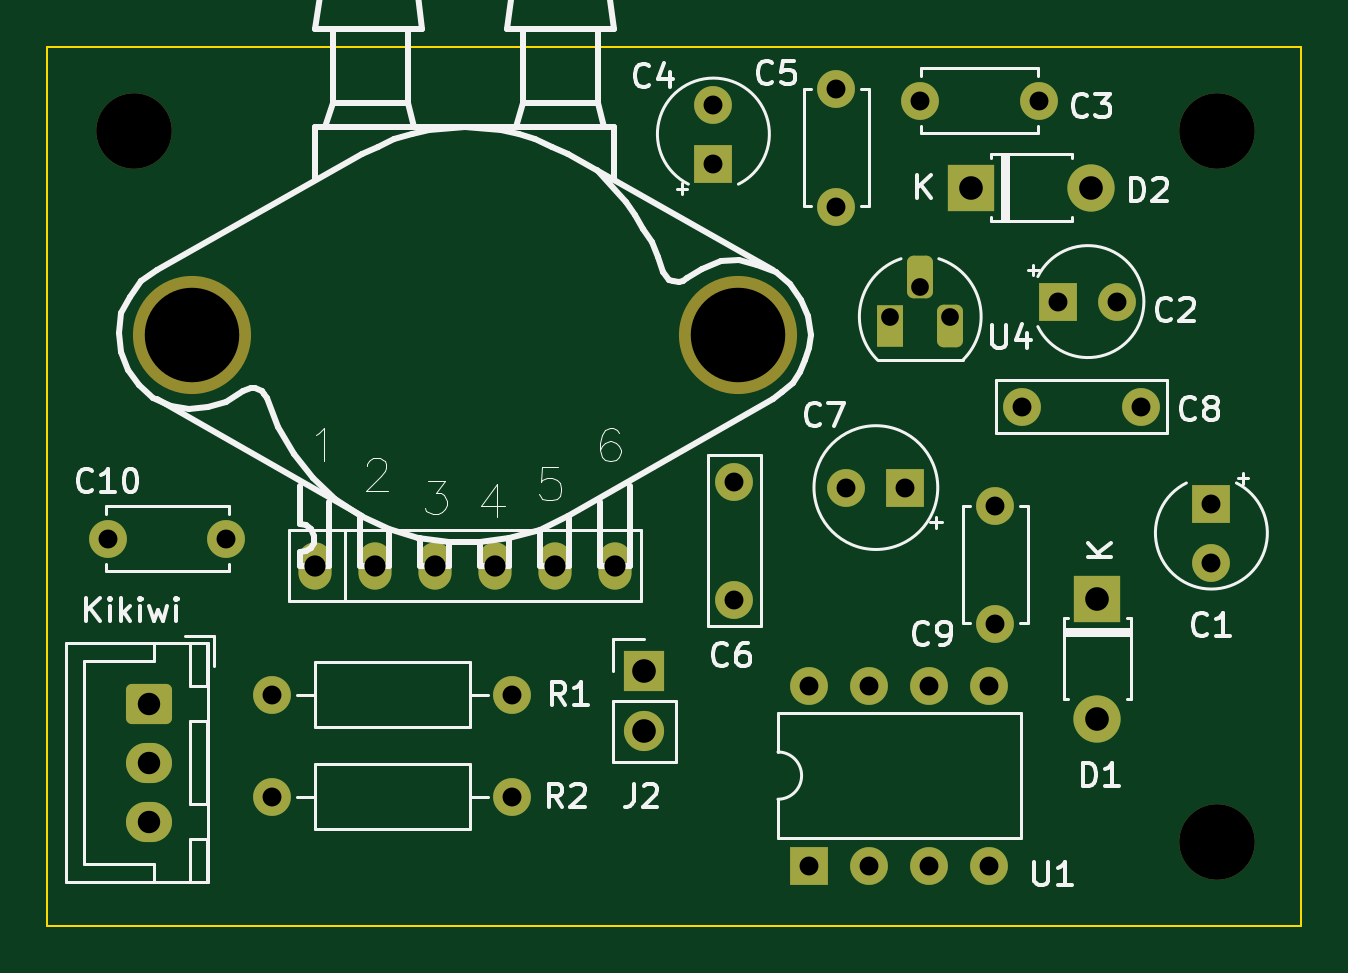
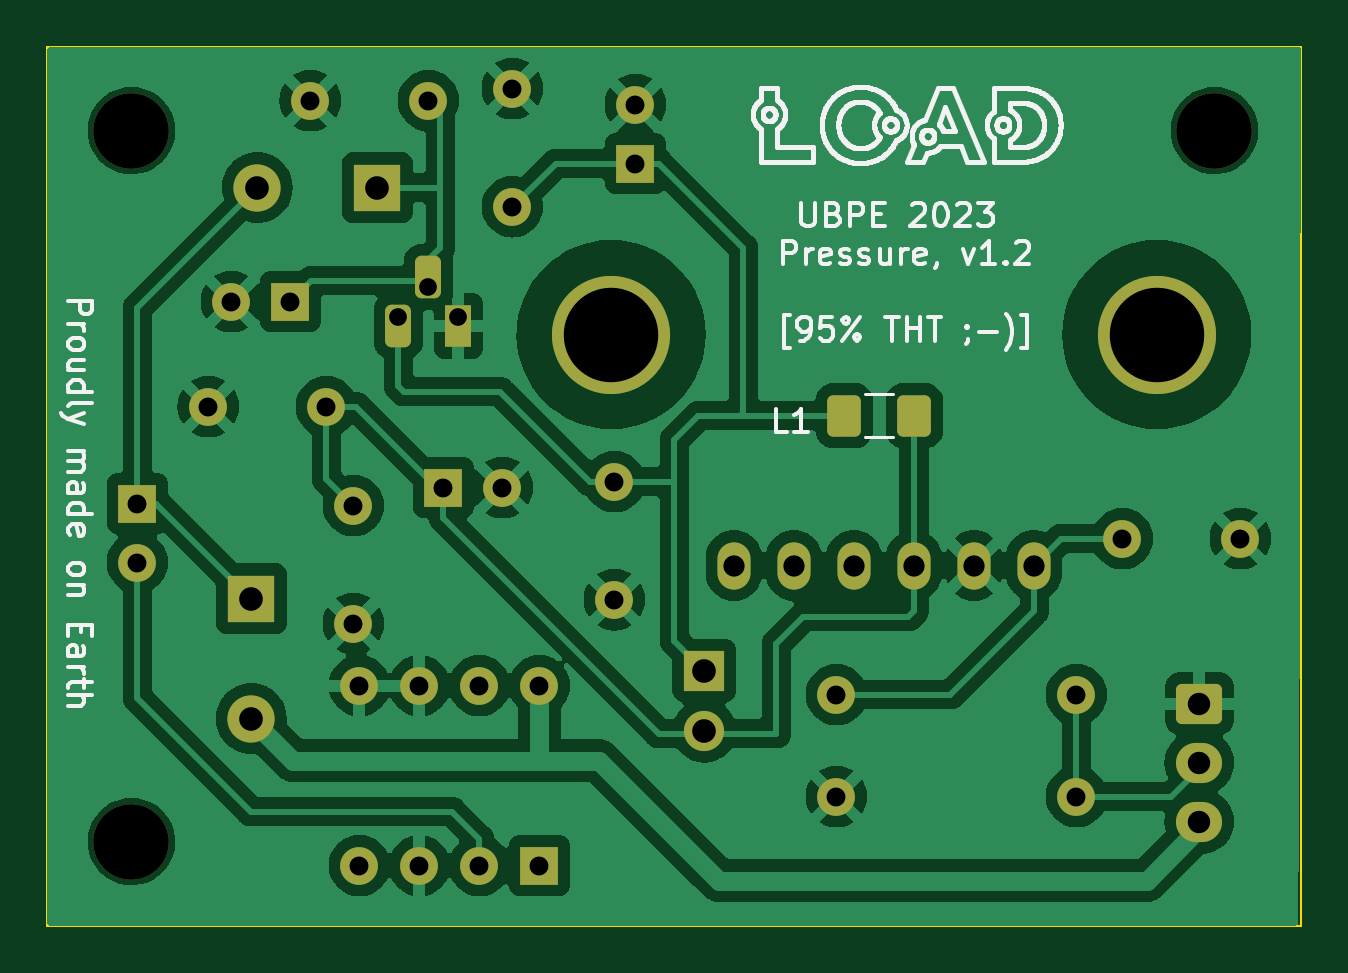
Circuit board: 11 layer files. Board 53.1 x 37.2 mm.
- bottom_copper: MPX5100DP-THT-board-B_Cu.gbr (120543 bytes)
- bottom_mask: MPX5100DP-THT-board-B_Mask.gbr (3594 bytes)
- paste: MPX5100DP-THT-board-B_Paste.gbr (1181 bytes)
- bottom_silk: MPX5100DP-THT-board-B_Silkscreen.gbr (98519 bytes)
- outline: MPX5100DP-THT-board-Edge_Cuts.gbr (611 bytes)
- top_copper: MPX5100DP-THT-board-F_Cu.gbr (5126 bytes)
- top_mask: MPX5100DP-THT-board-F_Mask.gbr (3419 bytes)
- paste: MPX5100DP-THT-board-F_Paste.gbr (461 bytes)
- top_silk: MPX5100DP-THT-board-F_Silkscreen.gbr (38543 bytes)
- drill: MPX5100DP-THT-board-NPTH.drl (483 bytes)
- drill: MPX5100DP-THT-board-PTH.drl (1266 bytes)

=== bottom_copper: MPX5100DP-THT-board-B_Cu.gbr (120543 bytes, source omitted) ===
=== bottom_mask: MPX5100DP-THT-board-B_Mask.gbr ===
%TF.GenerationSoftware,KiCad,Pcbnew,7.0.9*%
%TF.CreationDate,2023-12-11T15:29:27+01:00*%
%TF.ProjectId,MPX5100DP-THT-board,4d505835-3130-4304-9450-2d5448542d62,1.2*%
%TF.SameCoordinates,Original*%
%TF.FileFunction,Soldermask,Bot*%
%TF.FilePolarity,Negative*%
%FSLAX46Y46*%
G04 Gerber Fmt 4.6, Leading zero omitted, Abs format (unit mm)*
G04 Created by KiCad (PCBNEW 7.0.9) date 2023-12-11 15:29:27*
%MOMM*%
%LPD*%
G01*
G04 APERTURE LIST*
G04 Aperture macros list*
%AMRoundRect*
0 Rectangle with rounded corners*
0 $1 Rounding radius*
0 $2 $3 $4 $5 $6 $7 $8 $9 X,Y pos of 4 corners*
0 Add a 4 corners polygon primitive as box body*
4,1,4,$2,$3,$4,$5,$6,$7,$8,$9,$2,$3,0*
0 Add four circle primitives for the rounded corners*
1,1,$1+$1,$2,$3*
1,1,$1+$1,$4,$5*
1,1,$1+$1,$6,$7*
1,1,$1+$1,$8,$9*
0 Add four rect primitives between the rounded corners*
20,1,$1+$1,$2,$3,$4,$5,0*
20,1,$1+$1,$4,$5,$6,$7,0*
20,1,$1+$1,$6,$7,$8,$9,0*
20,1,$1+$1,$8,$9,$2,$3,0*%
G04 Aperture macros list end*
%ADD10C,1.600000*%
%ADD11C,5.000000*%
%ADD12O,1.400000X2.000000*%
%ADD13C,3.200000*%
%ADD14R,1.600000X1.600000*%
%ADD15RoundRect,0.250000X-0.725000X0.600000X-0.725000X-0.600000X0.725000X-0.600000X0.725000X0.600000X0*%
%ADD16O,1.950000X1.700000*%
%ADD17R,2.000000X2.000000*%
%ADD18O,2.000000X2.000000*%
%ADD19R,1.700000X1.700000*%
%ADD20O,1.700000X1.700000*%
%ADD21R,1.100000X1.800000*%
%ADD22RoundRect,0.275000X-0.275000X-0.625000X0.275000X-0.625000X0.275000X0.625000X-0.275000X0.625000X0*%
%ADD23O,1.600000X1.600000*%
%ADD24RoundRect,0.250001X0.462499X0.624999X-0.462499X0.624999X-0.462499X-0.624999X0.462499X-0.624999X0*%
G04 APERTURE END LIST*
D10*
%TO.C,C9*%
X79756000Y-43688000D03*
X79756000Y-48688000D03*
%TD*%
D11*
%TO.C,U3*%
X45747848Y-36449000D03*
X68847848Y-36449000D03*
D12*
X50947848Y-46226000D03*
X53487848Y-46226000D03*
X56027848Y-46226000D03*
X58567848Y-46226000D03*
X61107848Y-46226000D03*
X63647848Y-46226000D03*
%TD*%
D10*
%TO.C,C8*%
X80899000Y-39497000D03*
X85899000Y-39497000D03*
%TD*%
D13*
%TO.C,REF\u002A\u002A*%
X43307000Y-27813000D03*
%TD*%
%TO.C,REF\u002A\u002A*%
X89154000Y-27813000D03*
%TD*%
D14*
%TO.C,C1*%
X88900000Y-43601000D03*
D10*
X88900000Y-46101000D03*
%TD*%
%TO.C,C6*%
X68707000Y-42672000D03*
X68707000Y-47672000D03*
%TD*%
D15*
%TO.C,J1*%
X43942000Y-52070000D03*
D16*
X43942000Y-54570000D03*
X43942000Y-57070000D03*
%TD*%
D10*
%TO.C,C3*%
X76581000Y-26543000D03*
X81581000Y-26543000D03*
%TD*%
D14*
%TO.C,C7*%
X75946000Y-42926000D03*
D10*
X73446000Y-42926000D03*
%TD*%
D14*
%TO.C,C2*%
X82423000Y-35052000D03*
D10*
X84923000Y-35052000D03*
%TD*%
D17*
%TO.C,D2*%
X78740000Y-30226000D03*
D18*
X83820000Y-30226000D03*
%TD*%
D19*
%TO.C,J2*%
X64897000Y-50673000D03*
D20*
X64897000Y-53213000D03*
%TD*%
D13*
%TO.C,REF\u002A\u002A*%
X89154000Y-57912000D03*
%TD*%
D21*
%TO.C,U4*%
X75311000Y-36087000D03*
D22*
X76581000Y-34017000D03*
X77851000Y-36087000D03*
%TD*%
D10*
%TO.C,R1*%
X59309000Y-51689000D03*
D23*
X49149000Y-51689000D03*
%TD*%
D14*
%TO.C,U1*%
X71882000Y-58928000D03*
D23*
X74422000Y-58928000D03*
X76962000Y-58928000D03*
X79502000Y-58928000D03*
X79502000Y-51308000D03*
X76962000Y-51308000D03*
X74422000Y-51308000D03*
X71882000Y-51308000D03*
%TD*%
D10*
%TO.C,C10*%
X47204000Y-45085000D03*
X42204000Y-45085000D03*
%TD*%
%TO.C,R2*%
X59309000Y-56007000D03*
D23*
X49149000Y-56007000D03*
%TD*%
D17*
%TO.C,D1*%
X84074000Y-47625000D03*
D18*
X84074000Y-52705000D03*
%TD*%
D14*
%TO.C,C4*%
X67818000Y-29210000D03*
D10*
X67818000Y-26710000D03*
%TD*%
%TO.C,C5*%
X73025000Y-31035000D03*
X73025000Y-26035000D03*
%TD*%
D24*
%TO.C,L1*%
X58982000Y-39878000D03*
X56007000Y-39878000D03*
%TD*%
M02*

=== paste: MPX5100DP-THT-board-B_Paste.gbr (1181 bytes, source withheld) ===
=== bottom_silk: MPX5100DP-THT-board-B_Silkscreen.gbr (98519 bytes, source omitted) ===
=== outline: MPX5100DP-THT-board-Edge_Cuts.gbr ===
%TF.GenerationSoftware,KiCad,Pcbnew,7.0.9*%
%TF.CreationDate,2023-12-11T15:29:27+01:00*%
%TF.ProjectId,MPX5100DP-THT-board,4d505835-3130-4304-9450-2d5448542d62,1.2*%
%TF.SameCoordinates,Original*%
%TF.FileFunction,Profile,NP*%
%FSLAX46Y46*%
G04 Gerber Fmt 4.6, Leading zero omitted, Abs format (unit mm)*
G04 Created by KiCad (PCBNEW 7.0.9) date 2023-12-11 15:29:27*
%MOMM*%
%LPD*%
G01*
G04 APERTURE LIST*
%TA.AperFunction,Profile*%
%ADD10C,0.100000*%
%TD*%
G04 APERTURE END LIST*
D10*
X39624000Y-24257000D02*
X92710000Y-24257000D01*
X92710000Y-61468000D01*
X39624000Y-61468000D01*
X39624000Y-24257000D01*
M02*

=== top_copper: MPX5100DP-THT-board-F_Cu.gbr ===
%TF.GenerationSoftware,KiCad,Pcbnew,7.0.9*%
%TF.CreationDate,2023-12-11T15:29:27+01:00*%
%TF.ProjectId,MPX5100DP-THT-board,4d505835-3130-4304-9450-2d5448542d62,1.2*%
%TF.SameCoordinates,Original*%
%TF.FileFunction,Copper,L1,Top*%
%TF.FilePolarity,Positive*%
%FSLAX46Y46*%
G04 Gerber Fmt 4.6, Leading zero omitted, Abs format (unit mm)*
G04 Created by KiCad (PCBNEW 7.0.9) date 2023-12-11 15:29:27*
%MOMM*%
%LPD*%
G01*
G04 APERTURE LIST*
G04 Aperture macros list*
%AMRoundRect*
0 Rectangle with rounded corners*
0 $1 Rounding radius*
0 $2 $3 $4 $5 $6 $7 $8 $9 X,Y pos of 4 corners*
0 Add a 4 corners polygon primitive as box body*
4,1,4,$2,$3,$4,$5,$6,$7,$8,$9,$2,$3,0*
0 Add four circle primitives for the rounded corners*
1,1,$1+$1,$2,$3*
1,1,$1+$1,$4,$5*
1,1,$1+$1,$6,$7*
1,1,$1+$1,$8,$9*
0 Add four rect primitives between the rounded corners*
20,1,$1+$1,$2,$3,$4,$5,0*
20,1,$1+$1,$4,$5,$6,$7,0*
20,1,$1+$1,$6,$7,$8,$9,0*
20,1,$1+$1,$8,$9,$2,$3,0*%
G04 Aperture macros list end*
%TA.AperFunction,ComponentPad*%
%ADD10C,1.600000*%
%TD*%
%TA.AperFunction,ComponentPad*%
%ADD11O,1.400000X2.000000*%
%TD*%
%TA.AperFunction,ComponentPad*%
%ADD12R,1.600000X1.600000*%
%TD*%
%TA.AperFunction,ComponentPad*%
%ADD13RoundRect,0.250000X-0.725000X0.600000X-0.725000X-0.600000X0.725000X-0.600000X0.725000X0.600000X0*%
%TD*%
%TA.AperFunction,ComponentPad*%
%ADD14O,1.950000X1.700000*%
%TD*%
%TA.AperFunction,ComponentPad*%
%ADD15R,2.000000X2.000000*%
%TD*%
%TA.AperFunction,ComponentPad*%
%ADD16O,2.000000X2.000000*%
%TD*%
%TA.AperFunction,ComponentPad*%
%ADD17R,1.700000X1.700000*%
%TD*%
%TA.AperFunction,ComponentPad*%
%ADD18O,1.700000X1.700000*%
%TD*%
%TA.AperFunction,ComponentPad*%
%ADD19R,1.100000X1.800000*%
%TD*%
%TA.AperFunction,ComponentPad*%
%ADD20RoundRect,0.275000X-0.275000X-0.625000X0.275000X-0.625000X0.275000X0.625000X-0.275000X0.625000X0*%
%TD*%
%TA.AperFunction,ComponentPad*%
%ADD21O,1.600000X1.600000*%
%TD*%
G04 APERTURE END LIST*
D10*
%TO.P,C9,1*%
%TO.N,Net-(J2-Pin_2)*%
X79756000Y-43688000D03*
%TO.P,C9,2*%
%TO.N,GND*%
X79756000Y-48688000D03*
%TD*%
D11*
%TO.P,U3,1,Vout*%
%TO.N,Net-(U3-Vout)*%
X50947848Y-46226000D03*
%TO.P,U3,2,GND*%
%TO.N,GND*%
X53487848Y-46226000D03*
%TO.P,U3,3,Vs*%
%TO.N,Net-(J2-Pin_2)*%
X56027848Y-46226000D03*
%TO.P,U3,4,DNC*%
%TO.N,unconnected-(U3-DNC-Pad4)*%
X58567848Y-46226000D03*
%TO.P,U3,5,DNC*%
%TO.N,unconnected-(U3-DNC-Pad5)*%
X61107848Y-46226000D03*
%TO.P,U3,6,DNC*%
%TO.N,unconnected-(U3-DNC-Pad6)*%
X63647848Y-46226000D03*
%TD*%
D10*
%TO.P,C8,1*%
%TO.N,Net-(J2-Pin_2)*%
X80899000Y-39497000D03*
%TO.P,C8,2*%
%TO.N,GND*%
X85899000Y-39497000D03*
%TD*%
D12*
%TO.P,C1,1*%
%TO.N,Net-(D1-K)*%
X88900000Y-43601000D03*
D10*
%TO.P,C1,2*%
%TO.N,Net-(U1-CAP+)*%
X88900000Y-46101000D03*
%TD*%
%TO.P,C6,1*%
%TO.N,Net-(J2-Pin_1)*%
X68707000Y-42672000D03*
%TO.P,C6,2*%
%TO.N,GND*%
X68707000Y-47672000D03*
%TD*%
D13*
%TO.P,J1,1,GND*%
%TO.N,GND*%
X43942000Y-52070000D03*
D14*
%TO.P,J1,2,Signal*%
%TO.N,Net-(J1-Signal)*%
X43942000Y-54570000D03*
%TO.P,J1,3,3.3V*%
%TO.N,+3.3V*%
X43942000Y-57070000D03*
%TD*%
D10*
%TO.P,C3,1*%
%TO.N,Net-(D2-K)*%
X76581000Y-26543000D03*
%TO.P,C3,2*%
%TO.N,GND*%
X81581000Y-26543000D03*
%TD*%
D12*
%TO.P,C7,1*%
%TO.N,Net-(J2-Pin_2)*%
X75946000Y-42926000D03*
D10*
%TO.P,C7,2*%
%TO.N,GND*%
X73446000Y-42926000D03*
%TD*%
D12*
%TO.P,C2,1*%
%TO.N,Net-(D2-K)*%
X82423000Y-35052000D03*
D10*
%TO.P,C2,2*%
%TO.N,GND*%
X84923000Y-35052000D03*
%TD*%
D15*
%TO.P,D2,1,K*%
%TO.N,Net-(D2-K)*%
X78740000Y-30226000D03*
D16*
%TO.P,D2,2,A*%
%TO.N,Net-(D1-K)*%
X83820000Y-30226000D03*
%TD*%
D17*
%TO.P,J2,1,Pin_1*%
%TO.N,Net-(J2-Pin_1)*%
X64897000Y-50673000D03*
D18*
%TO.P,J2,2,Pin_2*%
%TO.N,Net-(J2-Pin_2)*%
X64897000Y-53213000D03*
%TD*%
D19*
%TO.P,U4,1,GND*%
%TO.N,GND*%
X75311000Y-36087000D03*
D20*
%TO.P,U4,2,VI*%
%TO.N,Net-(D2-K)*%
X76581000Y-34017000D03*
%TO.P,U4,3,VO*%
%TO.N,Net-(J2-Pin_1)*%
X77851000Y-36087000D03*
%TD*%
D10*
%TO.P,R1,1*%
%TO.N,Net-(U3-Vout)*%
X59309000Y-51689000D03*
D21*
%TO.P,R1,2*%
%TO.N,Net-(J1-Signal)*%
X49149000Y-51689000D03*
%TD*%
D12*
%TO.P,U1,1,NC*%
%TO.N,unconnected-(U1-NC-Pad1)*%
X71882000Y-58928000D03*
D21*
%TO.P,U1,2,CAP+*%
%TO.N,Net-(U1-CAP+)*%
X74422000Y-58928000D03*
%TO.P,U1,3,GND*%
%TO.N,GND*%
X76962000Y-58928000D03*
%TO.P,U1,4,CAP-*%
%TO.N,unconnected-(U1-CAP--Pad4)*%
X79502000Y-58928000D03*
%TO.P,U1,5,VOUT*%
%TO.N,GND*%
X79502000Y-51308000D03*
%TO.P,U1,6,LV*%
X76962000Y-51308000D03*
%TO.P,U1,7,OSC*%
%TO.N,unconnected-(U1-OSC-Pad7)*%
X74422000Y-51308000D03*
%TO.P,U1,8,V+*%
%TO.N,+3.3V*%
X71882000Y-51308000D03*
%TD*%
D10*
%TO.P,C10,1*%
%TO.N,Net-(U3-Vout)*%
X47204000Y-45085000D03*
%TO.P,C10,2*%
%TO.N,GND*%
X42204000Y-45085000D03*
%TD*%
%TO.P,R2,1*%
%TO.N,GND*%
X59309000Y-56007000D03*
D21*
%TO.P,R2,2*%
%TO.N,Net-(J1-Signal)*%
X49149000Y-56007000D03*
%TD*%
D15*
%TO.P,D1,1,K*%
%TO.N,Net-(D1-K)*%
X84074000Y-47625000D03*
D16*
%TO.P,D1,2,A*%
%TO.N,+3.3V*%
X84074000Y-52705000D03*
%TD*%
D12*
%TO.P,C4,1*%
%TO.N,Net-(J2-Pin_1)*%
X67818000Y-29210000D03*
D10*
%TO.P,C4,2*%
%TO.N,GND*%
X67818000Y-26710000D03*
%TD*%
%TO.P,C5,1*%
%TO.N,Net-(J2-Pin_1)*%
X73025000Y-31035000D03*
%TO.P,C5,2*%
%TO.N,GND*%
X73025000Y-26035000D03*
%TD*%
M02*

=== top_mask: MPX5100DP-THT-board-F_Mask.gbr ===
%TF.GenerationSoftware,KiCad,Pcbnew,7.0.9*%
%TF.CreationDate,2023-12-11T15:29:27+01:00*%
%TF.ProjectId,MPX5100DP-THT-board,4d505835-3130-4304-9450-2d5448542d62,1.2*%
%TF.SameCoordinates,Original*%
%TF.FileFunction,Soldermask,Top*%
%TF.FilePolarity,Negative*%
%FSLAX46Y46*%
G04 Gerber Fmt 4.6, Leading zero omitted, Abs format (unit mm)*
G04 Created by KiCad (PCBNEW 7.0.9) date 2023-12-11 15:29:27*
%MOMM*%
%LPD*%
G01*
G04 APERTURE LIST*
G04 Aperture macros list*
%AMRoundRect*
0 Rectangle with rounded corners*
0 $1 Rounding radius*
0 $2 $3 $4 $5 $6 $7 $8 $9 X,Y pos of 4 corners*
0 Add a 4 corners polygon primitive as box body*
4,1,4,$2,$3,$4,$5,$6,$7,$8,$9,$2,$3,0*
0 Add four circle primitives for the rounded corners*
1,1,$1+$1,$2,$3*
1,1,$1+$1,$4,$5*
1,1,$1+$1,$6,$7*
1,1,$1+$1,$8,$9*
0 Add four rect primitives between the rounded corners*
20,1,$1+$1,$2,$3,$4,$5,0*
20,1,$1+$1,$4,$5,$6,$7,0*
20,1,$1+$1,$6,$7,$8,$9,0*
20,1,$1+$1,$8,$9,$2,$3,0*%
G04 Aperture macros list end*
%ADD10C,1.600000*%
%ADD11C,5.000000*%
%ADD12O,1.400000X2.000000*%
%ADD13C,3.200000*%
%ADD14R,1.600000X1.600000*%
%ADD15RoundRect,0.250000X-0.725000X0.600000X-0.725000X-0.600000X0.725000X-0.600000X0.725000X0.600000X0*%
%ADD16O,1.950000X1.700000*%
%ADD17R,2.000000X2.000000*%
%ADD18O,2.000000X2.000000*%
%ADD19R,1.700000X1.700000*%
%ADD20O,1.700000X1.700000*%
%ADD21R,1.100000X1.800000*%
%ADD22RoundRect,0.275000X-0.275000X-0.625000X0.275000X-0.625000X0.275000X0.625000X-0.275000X0.625000X0*%
%ADD23O,1.600000X1.600000*%
G04 APERTURE END LIST*
D10*
%TO.C,C9*%
X79756000Y-43688000D03*
X79756000Y-48688000D03*
%TD*%
D11*
%TO.C,U3*%
X45747848Y-36449000D03*
X68847848Y-36449000D03*
D12*
X50947848Y-46226000D03*
X53487848Y-46226000D03*
X56027848Y-46226000D03*
X58567848Y-46226000D03*
X61107848Y-46226000D03*
X63647848Y-46226000D03*
%TD*%
D10*
%TO.C,C8*%
X80899000Y-39497000D03*
X85899000Y-39497000D03*
%TD*%
D13*
%TO.C,REF\u002A\u002A*%
X43307000Y-27813000D03*
%TD*%
%TO.C,REF\u002A\u002A*%
X89154000Y-27813000D03*
%TD*%
D14*
%TO.C,C1*%
X88900000Y-43601000D03*
D10*
X88900000Y-46101000D03*
%TD*%
%TO.C,C6*%
X68707000Y-42672000D03*
X68707000Y-47672000D03*
%TD*%
D15*
%TO.C,J1*%
X43942000Y-52070000D03*
D16*
X43942000Y-54570000D03*
X43942000Y-57070000D03*
%TD*%
D10*
%TO.C,C3*%
X76581000Y-26543000D03*
X81581000Y-26543000D03*
%TD*%
D14*
%TO.C,C7*%
X75946000Y-42926000D03*
D10*
X73446000Y-42926000D03*
%TD*%
D14*
%TO.C,C2*%
X82423000Y-35052000D03*
D10*
X84923000Y-35052000D03*
%TD*%
D17*
%TO.C,D2*%
X78740000Y-30226000D03*
D18*
X83820000Y-30226000D03*
%TD*%
D19*
%TO.C,J2*%
X64897000Y-50673000D03*
D20*
X64897000Y-53213000D03*
%TD*%
D13*
%TO.C,REF\u002A\u002A*%
X89154000Y-57912000D03*
%TD*%
D21*
%TO.C,U4*%
X75311000Y-36087000D03*
D22*
X76581000Y-34017000D03*
X77851000Y-36087000D03*
%TD*%
D10*
%TO.C,R1*%
X59309000Y-51689000D03*
D23*
X49149000Y-51689000D03*
%TD*%
D14*
%TO.C,U1*%
X71882000Y-58928000D03*
D23*
X74422000Y-58928000D03*
X76962000Y-58928000D03*
X79502000Y-58928000D03*
X79502000Y-51308000D03*
X76962000Y-51308000D03*
X74422000Y-51308000D03*
X71882000Y-51308000D03*
%TD*%
D10*
%TO.C,C10*%
X47204000Y-45085000D03*
X42204000Y-45085000D03*
%TD*%
%TO.C,R2*%
X59309000Y-56007000D03*
D23*
X49149000Y-56007000D03*
%TD*%
D17*
%TO.C,D1*%
X84074000Y-47625000D03*
D18*
X84074000Y-52705000D03*
%TD*%
D14*
%TO.C,C4*%
X67818000Y-29210000D03*
D10*
X67818000Y-26710000D03*
%TD*%
%TO.C,C5*%
X73025000Y-31035000D03*
X73025000Y-26035000D03*
%TD*%
M02*

=== paste: MPX5100DP-THT-board-F_Paste.gbr ===
%TF.GenerationSoftware,KiCad,Pcbnew,7.0.9*%
%TF.CreationDate,2023-12-11T15:29:27+01:00*%
%TF.ProjectId,MPX5100DP-THT-board,4d505835-3130-4304-9450-2d5448542d62,1.2*%
%TF.SameCoordinates,Original*%
%TF.FileFunction,Paste,Top*%
%TF.FilePolarity,Positive*%
%FSLAX46Y46*%
G04 Gerber Fmt 4.6, Leading zero omitted, Abs format (unit mm)*
G04 Created by KiCad (PCBNEW 7.0.9) date 2023-12-11 15:29:27*
%MOMM*%
%LPD*%
G01*
G04 APERTURE LIST*
G04 APERTURE END LIST*
M02*

=== top_silk: MPX5100DP-THT-board-F_Silkscreen.gbr (38543 bytes, source omitted) ===
=== drill: MPX5100DP-THT-board-NPTH.drl ===
M48
; DRILL file {KiCad 7.0.9} date Monday, December 11, 2023 at 03:48:04 PM
; FORMAT={-:-/ absolute / inch / decimal}
; #@! TF.CreationDate,2023-12-11T15:48:04+01:00
; #@! TF.GenerationSoftware,Kicad,Pcbnew,7.0.9
; #@! TF.FileFunction,NonPlated,1,2,NPTH
FMAT,2
INCH
; #@! TA.AperFunction,NonPlated,NPTH,ComponentDrill
T1C0.1260
; #@! TA.AperFunction,NonPlated,NPTH,ComponentDrill
T2C0.1575
%
G90
G05
T1
X1.705Y-1.095
X3.51Y-1.095
X3.51Y-2.28
T2
X1.8011Y-1.435
X2.7105Y-1.435
T0
M30

=== drill: MPX5100DP-THT-board-PTH.drl ===
M48
; DRILL file {KiCad 7.0.9} date Monday, December 11, 2023 at 03:48:04 PM
; FORMAT={-:-/ absolute / inch / decimal}
; #@! TF.CreationDate,2023-12-11T15:48:04+01:00
; #@! TF.GenerationSoftware,Kicad,Pcbnew,7.0.9
; #@! TF.FileFunction,Plated,1,2,PTH
FMAT,2
INCH
; #@! TA.AperFunction,Plated,PTH,ComponentDrill
T1C0.0295
; #@! TA.AperFunction,Plated,PTH,ComponentDrill
T2C0.0315
; #@! TA.AperFunction,Plated,PTH,ComponentDrill
T3C0.0354
; #@! TA.AperFunction,Plated,PTH,ComponentDrill
T4C0.0374
; #@! TA.AperFunction,Plated,PTH,ComponentDrill
T5C0.0394
%
G90
G05
T1
X2.965Y-1.405
X3.015Y-1.355
X3.065Y-1.405
T2
X1.6616Y-1.775
X1.8584Y-1.775
X1.935Y-2.035
X1.935Y-2.205
X2.335Y-2.035
X2.335Y-2.205
X2.67Y-1.0516
X2.67Y-1.15
X2.705Y-1.68
X2.705Y-1.8769
X2.83Y-2.02
X2.83Y-2.32
X2.875Y-1.025
X2.875Y-1.2219
X2.8916Y-1.69
X2.93Y-2.02
X2.93Y-2.32
X2.99Y-1.69
X3.015Y-1.045
X3.03Y-2.02
X3.03Y-2.32
X3.13Y-2.02
X3.13Y-2.32
X3.14Y-1.72
X3.14Y-1.9169
X3.185Y-1.555
X3.2119Y-1.045
X3.245Y-1.38
X3.3434Y-1.38
X3.3819Y-1.555
X3.5Y-1.7166
X3.5Y-1.815
T3
X2.0058Y-1.8199
X2.1058Y-1.8199
X2.2058Y-1.8199
X2.3058Y-1.8199
X2.4058Y-1.8199
X2.5058Y-1.8199
T4
X1.73Y-2.05
X1.73Y-2.1484
X1.73Y-2.2469
T5
X2.555Y-1.995
X2.555Y-2.095
X3.1Y-1.19
X3.3Y-1.19
X3.31Y-1.875
X3.31Y-2.075
T0
M30

